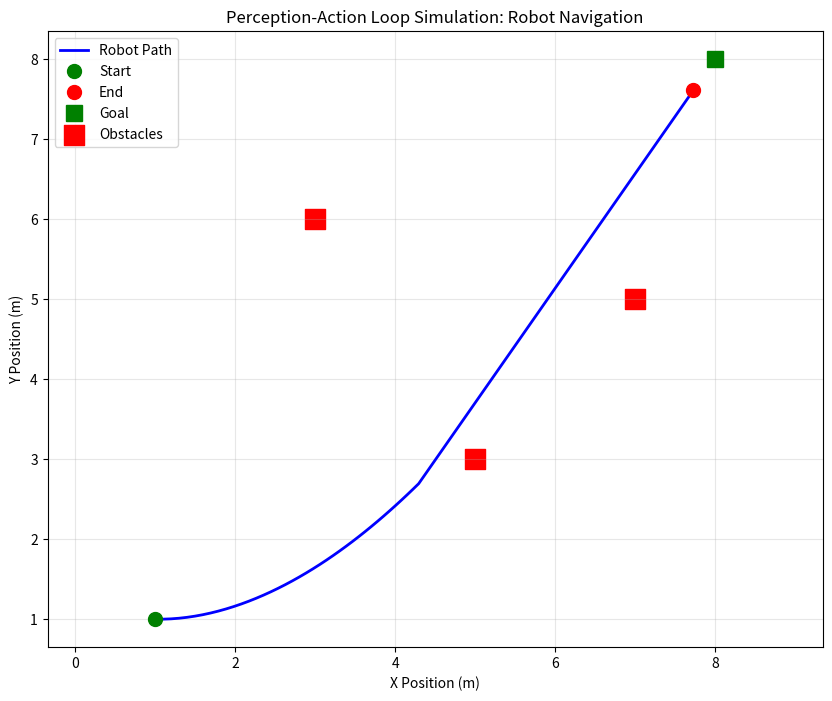

Generate this figure with matplotlib: (Note: this script raises an exception after producing the figure.)
#!/usr/bin/env python3
"""
Simple Perception-Action Loop Simulation
Chapter 2: Robotics Simulation Fundamentals

This example demonstrates a basic perception-action loop where a simulated robot
perceives its environment and acts based on that perception, implementing the
core concept of embodied intelligence in simulation environments.
"""

import numpy as np
import matplotlib.pyplot as plt
import time
import math
from dataclasses import dataclass
from typing import Tuple, List


@dataclass
class RobotState:
    """Represents the state of our simulated robot."""
    x: float = 0.0
    y: float = 0.0
    theta: float = 0.0  # orientation in radians
    velocity: float = 0.0
    angular_velocity: float = 0.0


@dataclass
class SensorData:
    """Represents sensor data from the robot."""
    distance_to_goal: float
    angle_to_goal: float
    obstacles: List[Tuple[float, float]]  # List of (distance, angle) to obstacles
    proximity_sensors: List[float]  # Front, left, right proximity readings


class Environment:
    """A simple 2D environment for our robot to navigate."""

    def __init__(self, width: float = 10.0, height: float = 10.0):
        self.width = width
        self.height = height
        self.goal_position = np.array([width * 0.8, height * 0.8])  # Goal at 80% of width/height
        self.obstacles = [
            np.array([width * 0.5, height * 0.3]),  # Obstacle 1
            np.array([width * 0.3, height * 0.6]),  # Obstacle 2
            np.array([width * 0.7, height * 0.5])   # Obstacle 3
        ]

    def get_sensor_data(self, robot_state: RobotState) -> SensorData:
        """Simulate sensor readings for the robot."""
        robot_pos = np.array([robot_state.x, robot_state.y])

        # Calculate distance and angle to goal
        to_goal = self.goal_position - robot_pos
        distance_to_goal = np.linalg.norm(to_goal)
        angle_to_goal = math.atan2(to_goal[1], to_goal[0]) - robot_state.theta

        # Normalize angle to [-pi, pi]
        angle_to_goal = math.atan2(math.sin(angle_to_goal), math.cos(angle_to_goal))

        # Simulate proximity sensors (front, left, right)
        proximity_readings = []
        sensor_angles = [0, math.pi/2, -math.pi/2]  # Front, left, right

        for sensor_angle in sensor_angles:
            sensor_world_angle = robot_state.theta + sensor_angle
            # Simulate ray casting to detect obstacles
            min_distance = 2.0  # Max sensor range

            for obstacle in self.obstacles:
                to_obstacle = obstacle - robot_pos
                obstacle_distance = np.linalg.norm(to_obstacle)
                obstacle_angle = math.atan2(to_obstacle[1], to_obstacle[0]) - sensor_world_angle
                obstacle_angle = math.atan2(math.sin(obstacle_angle), math.cos(obstacle_angle))

                # Check if obstacle is within sensor field of view (±30 degrees)
                if abs(obstacle_angle) < math.pi / 6 and obstacle_distance < min_distance:
                    min_distance = obstacle_distance

            proximity_readings.append(min_distance)

        # Calculate obstacle distances and angles
        obstacle_data = []
        for obstacle in self.obstacles:
            to_obstacle = obstacle - robot_pos
            obstacle_distance = np.linalg.norm(to_obstacle)
            obstacle_angle = math.atan2(to_obstacle[1], to_obstacle[0]) - robot_state.theta
            obstacle_angle = math.atan2(math.sin(obstacle_angle), math.cos(obstacle_angle))
            obstacle_data.append((obstacle_distance, obstacle_angle))

        return SensorData(
            distance_to_goal=distance_to_goal,
            angle_to_goal=angle_to_goal,
            obstacles=obstacle_data,
            proximity_sensors=proximity_readings
        )

    def check_collision(self, robot_state: RobotState) -> bool:
        """Check if robot collides with any obstacles."""
        robot_pos = np.array([robot_state.x, robot_state.y])
        robot_radius = 0.3  # Robot collision radius

        for obstacle in self.obstacles:
            if np.linalg.norm(robot_pos - obstacle) < robot_radius:
                return True
        return False


class PerceptionActionController:
    """Implements the perception-action loop for the robot."""

    def __init__(self, max_linear_speed: float = 1.0, max_angular_speed: float = 1.0):
        self.max_linear_speed = max_linear_speed
        self.max_angular_speed = max_angular_speed
        self.goal_tolerance = 0.5  # Distance threshold to consider goal reached

    def perceive(self, sensor_data: SensorData) -> dict:
        """Process sensor data to understand the environment."""
        return {
            'at_goal': sensor_data.distance_to_goal < self.goal_tolerance,
            'obstacle_front': sensor_data.proximity_sensors[0] < 0.8,
            'obstacle_left': sensor_data.proximity_sensors[1] < 0.8,
            'obstacle_right': sensor_data.proximity_sensors[2] < 0.8,
            'goal_direction': sensor_data.angle_to_goal,
            'goal_distance': sensor_data.distance_to_goal
        }

    def act(self, perception: dict) -> Tuple[float, float]:
        """Determine actions based on perception."""
        if perception['at_goal']:
            return 0.0, 0.0  # Stop when at goal

        linear_vel = 0.0
        angular_vel = 0.0

        # Simple obstacle avoidance and goal-seeking behavior
        if perception['obstacle_front']:
            # Obstacle ahead - turn away
            if perception['obstacle_left'] and not perception['obstacle_right']:
                angular_vel = -self.max_angular_speed * 0.5  # Turn right
            elif perception['obstacle_right'] and not perception['obstacle_left']:
                angular_vel = self.max_angular_speed * 0.5   # Turn left
            else:
                # Both sides blocked or neither - turn randomly
                angular_vel = self.max_angular_speed * 0.3 * np.sign(perception['goal_direction'])
        else:
            # No obstacle ahead - move toward goal
            linear_vel = self.max_linear_speed
            angular_vel = self.max_angular_speed * 0.5 * perception['goal_direction']

        # Clamp velocities
        linear_vel = np.clip(linear_vel, 0, self.max_linear_speed)
        angular_vel = np.clip(angular_vel, -self.max_angular_speed, self.max_angular_speed)

        return linear_vel, angular_vel


def simulate_robot():
    """Run the perception-action loop simulation."""
    print("Starting Perception-Action Loop Simulation")
    print("Robot will navigate to goal while avoiding obstacles using sensor feedback.")
    print()

    # Initialize environment and robot
    env = Environment()
    robot = RobotState(x=1.0, y=1.0, theta=0.0)
    controller = PerceptionActionController()

    # For visualization
    robot_positions = [(robot.x, robot.y)]
    goal_positions = [env.goal_position]
    obstacle_positions = env.obstacles

    # Simulation parameters
    dt = 0.1  # Time step
    max_steps = 500  # Maximum simulation steps
    step = 0

    print(f"Initial position: ({robot.x:.2f}, {robot.y:.2f})")
    print(f"Goal position: ({env.goal_position[0]:.2f}, {env.goal_position[1]:.2f})")
    print()

    try:
        while step < max_steps:
            # PERCEPTION: Get sensor data
            sensor_data = env.get_sensor_data(robot)

            # PROCESS: Convert sensor data to meaningful perception
            perception = controller.perceive(sensor_data)

            # ACTION: Determine movement based on perception
            linear_vel, angular_vel = controller.act(perception)

            # PHYSICS: Update robot state based on actions
            robot.x += linear_vel * math.cos(robot.theta) * dt
            robot.y += linear_vel * math.sin(robot.theta) * dt
            robot.theta += angular_vel * dt

            # Keep robot within bounds
            robot.x = np.clip(robot.x, 0.1, env.width - 0.1)
            robot.y = np.clip(robot.y, 0.1, env.height - 0.1)

            # Record position for visualization
            robot_positions.append((robot.x, robot.y))

            # Check for collisions
            if env.check_collision(robot):
                print(f"Collision detected at step {step}! Position: ({robot.x:.2f}, {robot.y:.2f})")
                break

            # Check if goal reached
            if perception['at_goal']:
                print(f"Goal reached at step {step}! Position: ({robot.x:.2f}, {robot.y:.2f})")
                break

            # Print status every 50 steps
            if step % 50 == 0:
                print(f"Step {step}: Pos=({robot.x:.2f}, {robot.y:.2f}), "
                      f"Dist to goal={sensor_data.distance_to_goal:.2f}, "
                      f"Linear vel={linear_vel:.2f}, Angular vel={angular_vel:.2f}")

            step += 1

        if step >= max_steps and not perception.get('at_goal', False):
            print(f"Max steps reached without reaching goal. Final position: ({robot.x:.2f}, {robot.y:.2f})")

        print()
        print("Simulation complete!")
        print(f"Total steps: {step}")
        print(f"Final distance to goal: {np.linalg.norm(np.array([robot.x, robot.y]) - env.goal_position):.2f}")

        # Visualize the path
        visualize_path(robot_positions, goal_positions, obstacle_positions)

    except KeyboardInterrupt:
        print("\nSimulation interrupted by user.")


def visualize_path(robot_positions, goal_positions, obstacle_positions):
    """Create a visualization of the robot's path."""
    robot_x, robot_y = zip(*robot_positions)
    goal_x, goal_y = goal_positions[0]
    obs_x = [obs[0] for obs in obstacle_positions]
    obs_y = [obs[1] for obs in obstacle_positions]

    plt.figure(figsize=(10, 8))
    plt.plot(robot_x, robot_y, 'b-', linewidth=2, label='Robot Path')
    plt.plot(robot_x[0], robot_y[0], 'go', markersize=10, label='Start')
    plt.plot(robot_x[-1], robot_y[-1], 'ro', markersize=10, label='End')
    plt.plot(goal_x, goal_y, 'gs', markersize=12, label='Goal')
    plt.scatter(obs_x, obs_y, c='red', s=200, marker='s', label='Obstacles')

    plt.title('Perception-Action Loop Simulation: Robot Navigation')
    plt.xlabel('X Position (m)')
    plt.ylabel('Y Position (m)')
    plt.legend()
    plt.grid(True, alpha=0.3)
    plt.axis('equal')

    # Save the plot
    plt.savefig('examples/module-0-foundations/chapter-2/perception_action_path.png', dpi=150, bbox_inches='tight')
    print("Path visualization saved to 'perception_action_path.png'")


def main():
    """Main function to run the perception-action loop demonstration."""
    print("Perception-Action Loop Simulation")
    print("=" * 40)
    print("This example demonstrates the core concept of embodied intelligence:")
    print("An agent (robot) perceives its environment, processes the information,")
    print("and takes actions based on that perception, creating a continuous loop.")
    print()

    simulate_robot()

    print()
    print("Key concepts demonstrated:")
    print("- Sensorimotor integration (perception → action)")
    print("- Reactive behavior based on environmental feedback")
    print("- Obstacle avoidance and goal-seeking behaviors")
    print("- Simulation as a tool for testing embodied intelligence")


if __name__ == "__main__":
    main()